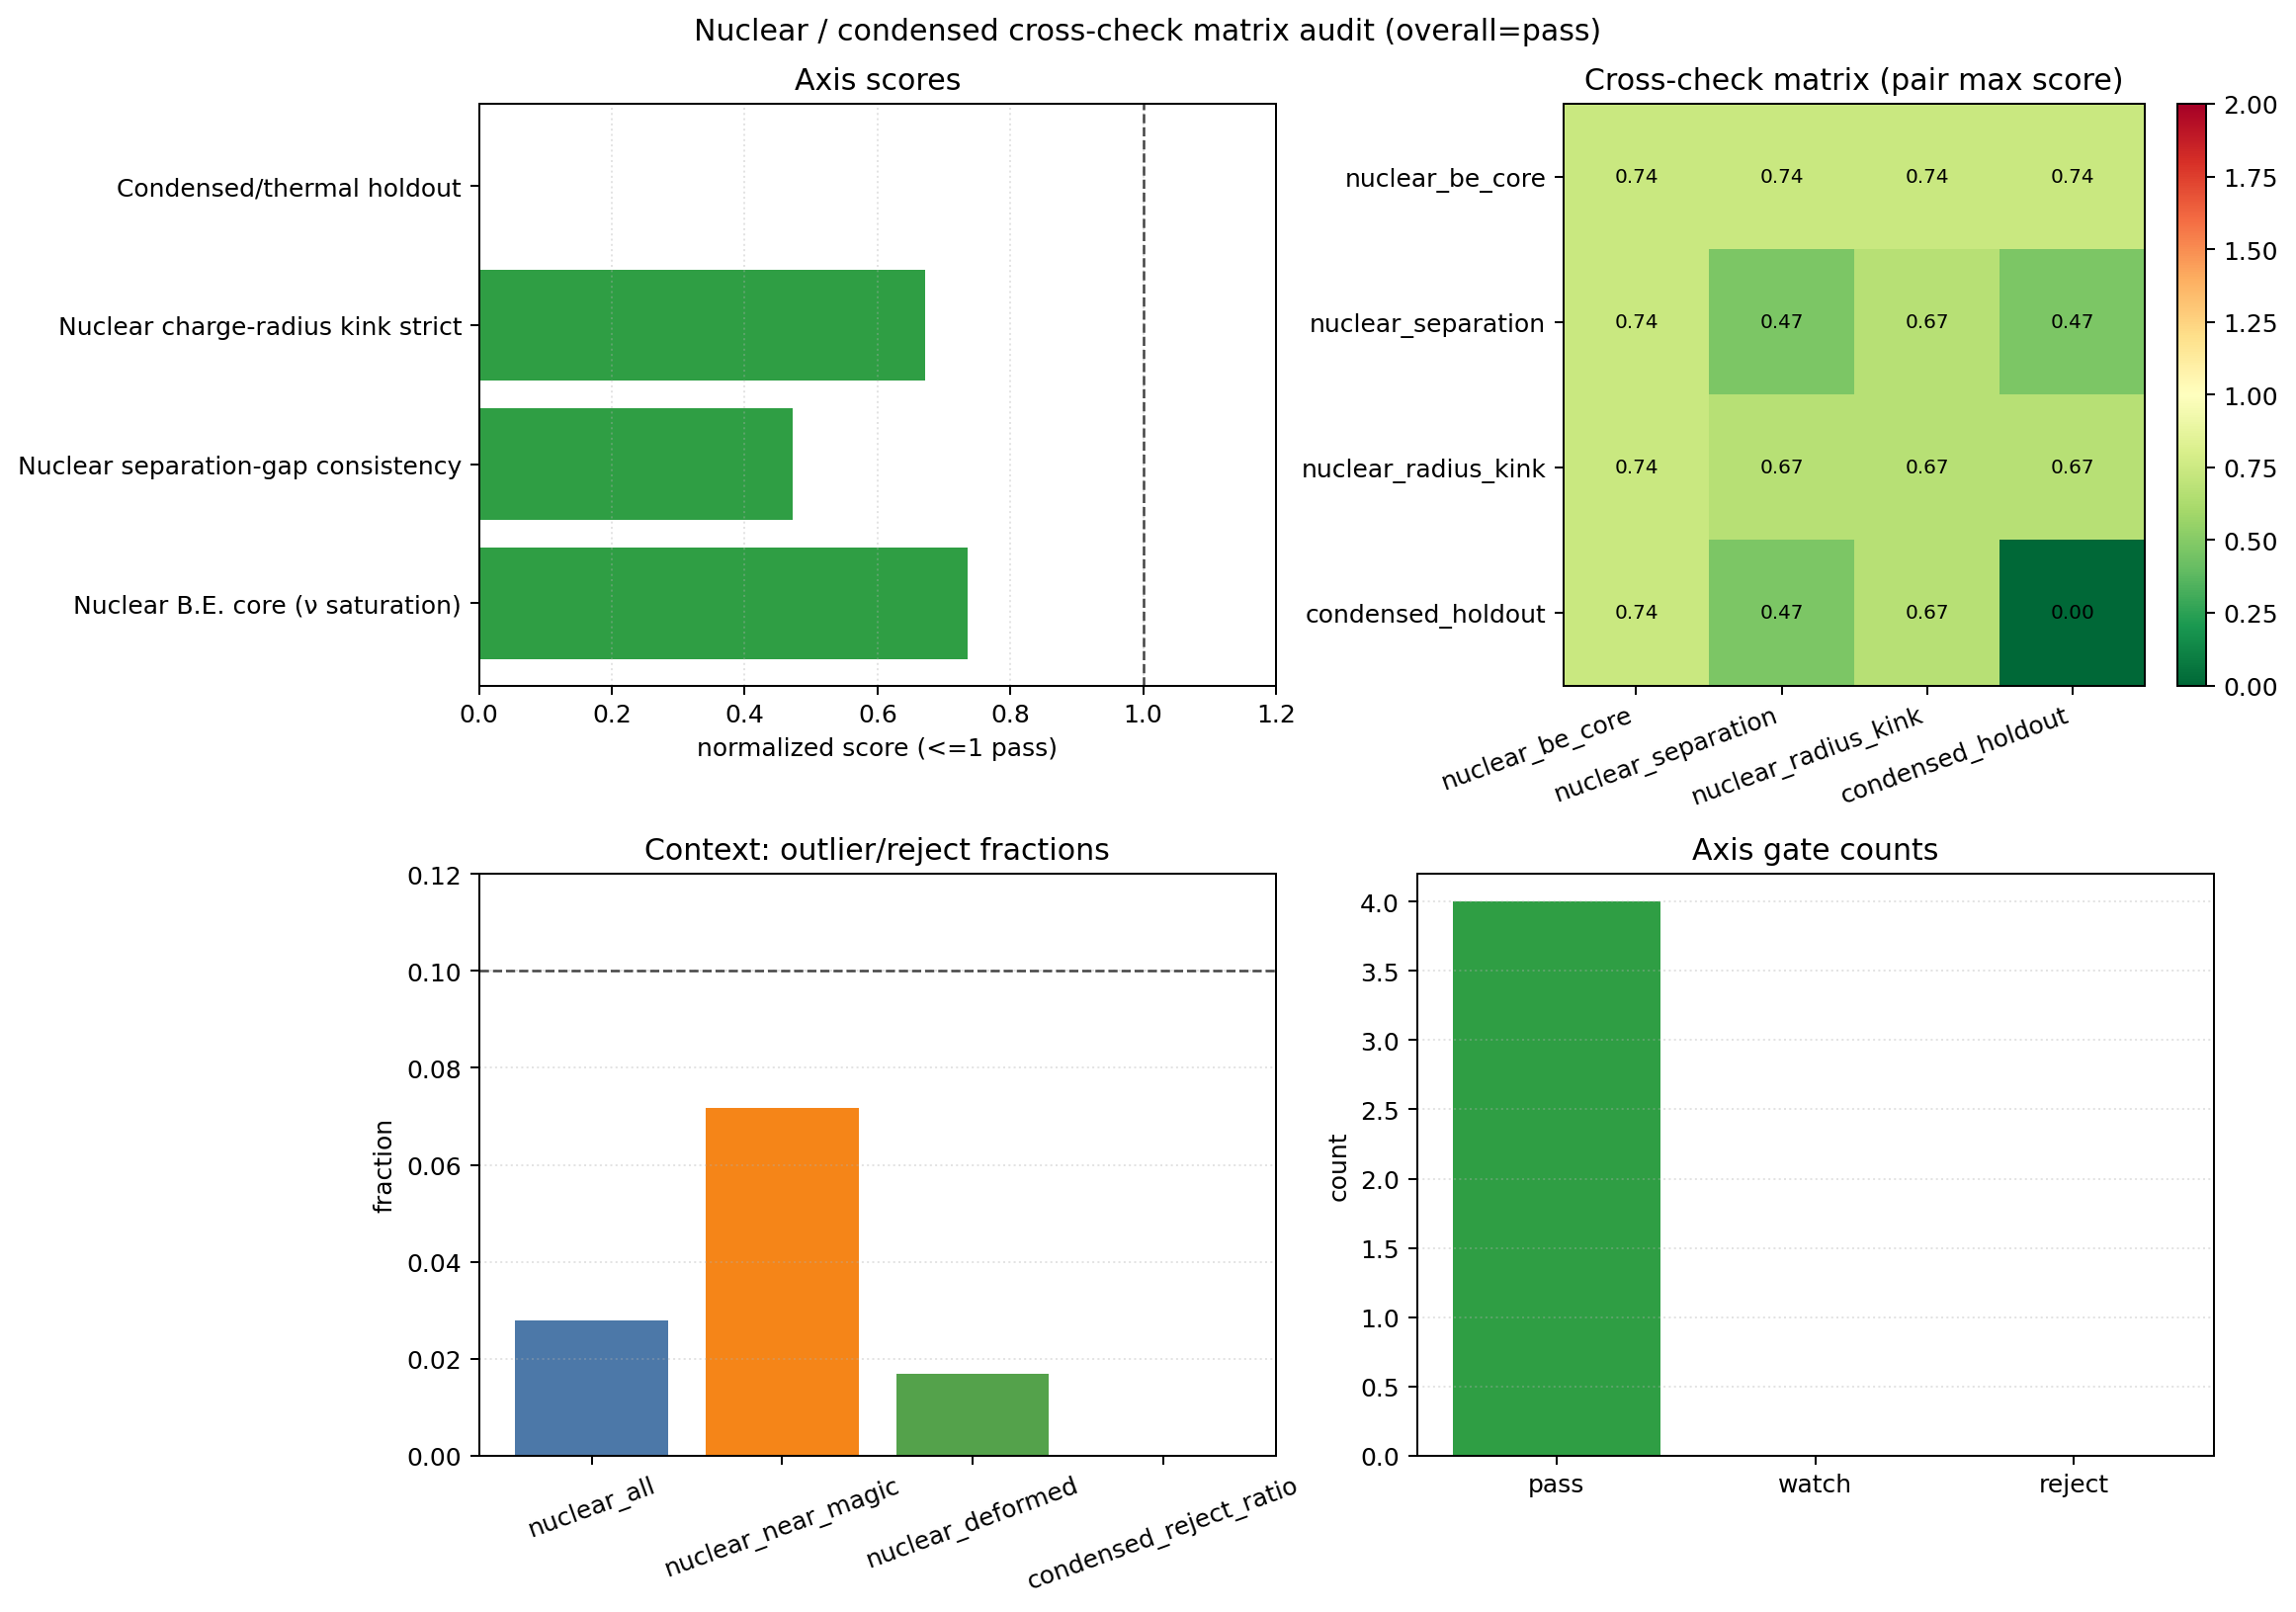

Data behind this chart, as committed beside it:
section, axis_id, title, status, value, threshold, score, details_json
axes, nuclear_be_core, Nuclear B.E. core (ν saturation), pass, 2.207, 3.0, 0.7355, {"model_id":"local_spacing_d_in_exp + nu…
axes, nuclear_separation, Nuclear separation-gap consistency, pass, 0.4722, 1.0, 0.4722, {"separation_gap_available":true,"ratio_…
axes, nuclear_radius_kink, Nuclear charge-radius kink strict, pass, 2.014, 3.0, 0.6714, {"radius_strict_pass_A100_pairing":true,…
axes, condensed_holdout, Condensed/thermal holdout, pass, 0.0, 0.1, 0.0, {"included_datasets_n":131,"ok_n":131,"r…
section, axis_i, axis_j, pair_score_max, pair_status
matrix, nuclear_be_core, nuclear_be_core, 0.7355, pass
matrix, nuclear_be_core, nuclear_separation, 0.7355, pass
matrix, nuclear_be_core, nuclear_radius_kink, 0.7355, pass
matrix, nuclear_be_core, condensed_holdout, 0.7355, pass
matrix, nuclear_separation, nuclear_be_core, 0.7355, pass
matrix, nuclear_separation, nuclear_separation, 0.4722, pass
matrix, nuclear_separation, nuclear_radius_kink, 0.6714, pass
matrix, nuclear_separation, condensed_holdout, 0.4722, pass
matrix, nuclear_radius_kink, nuclear_be_core, 0.7355, pass
matrix, nuclear_radius_kink, nuclear_separation, 0.6714, pass
matrix, nuclear_radius_kink, nuclear_radius_kink, 0.6714, pass
matrix, nuclear_radius_kink, condensed_holdout, 0.6714, pass
matrix, condensed_holdout, nuclear_be_core, 0.7355, pass
matrix, condensed_holdout, nuclear_separation, 0.4722, pass
matrix, condensed_holdout, nuclear_radius_kink, 0.6714, pass
matrix, condensed_holdout, condensed_holdout, 0.0, pass
